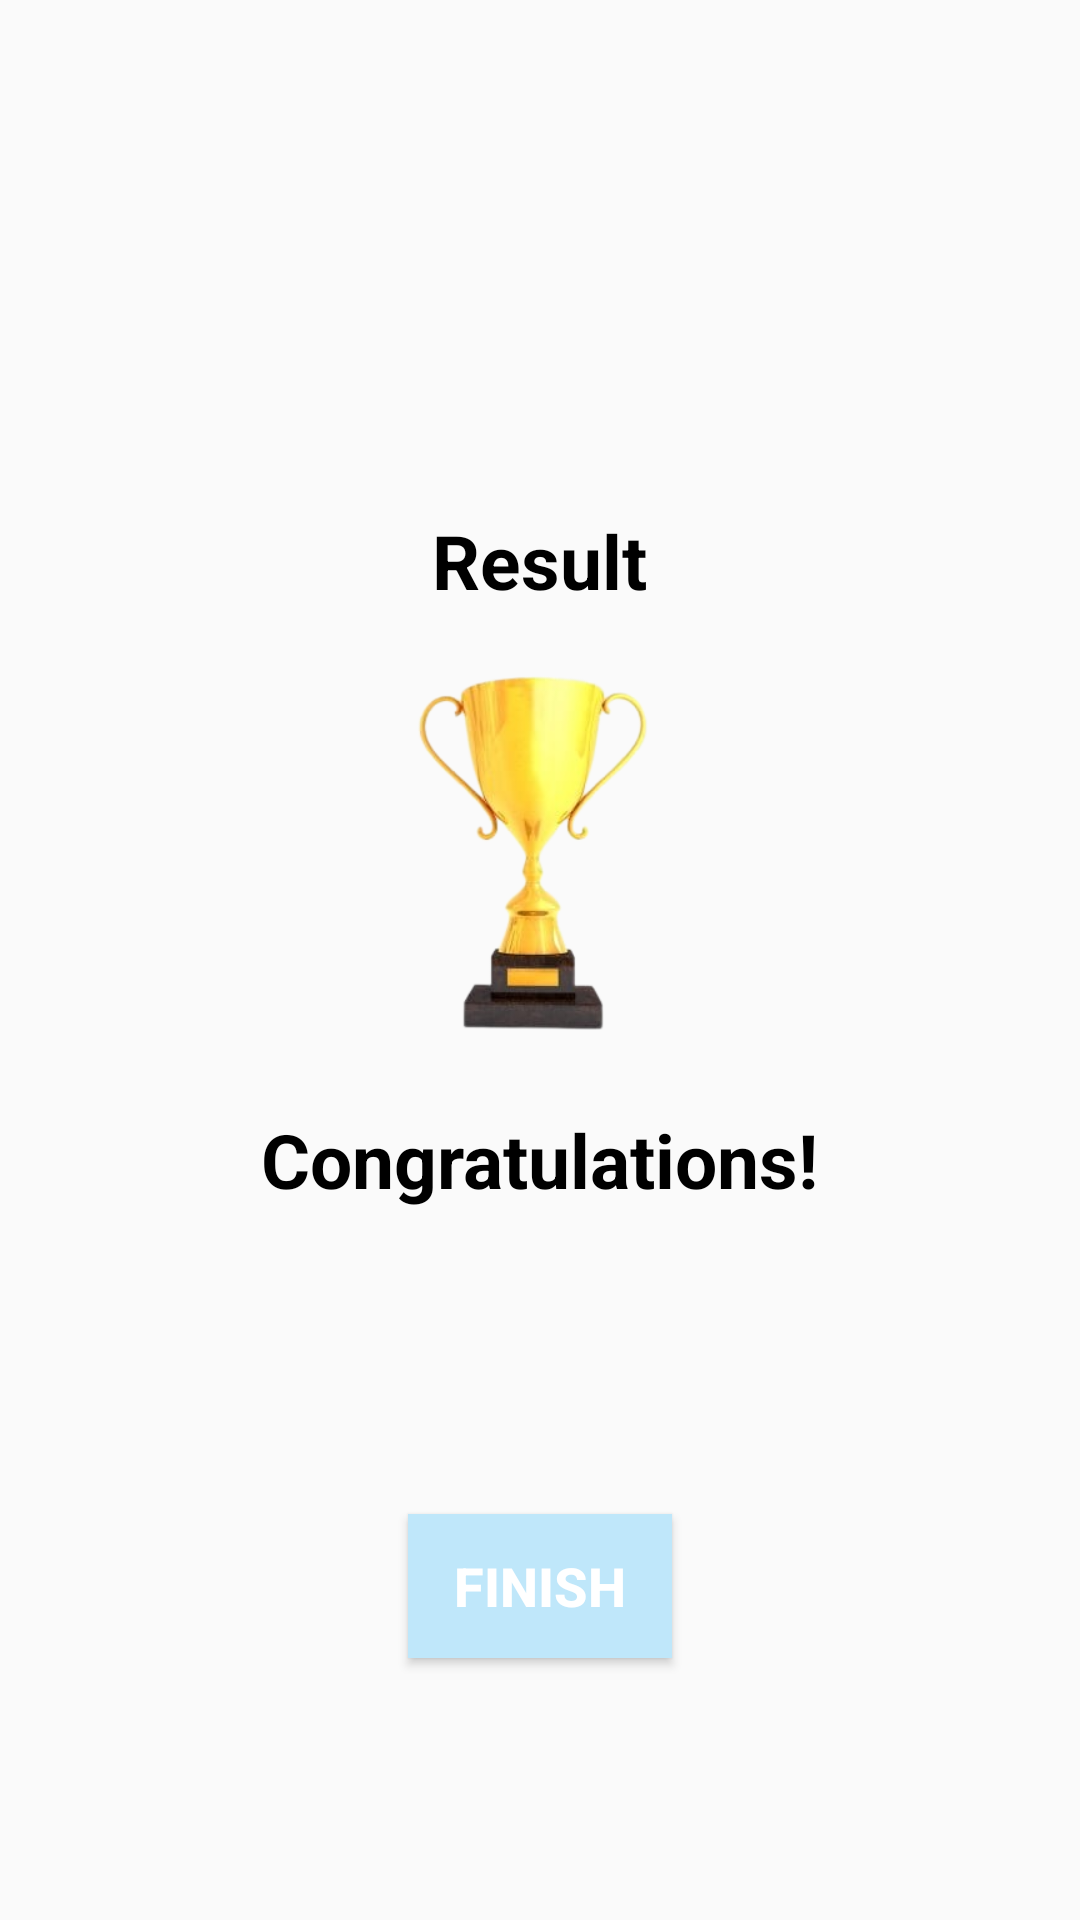

Produce the Android XML layout that renders to this screen, including the resource entries it uses.
<!-- AndroidManifest.xml: activity theme NoActionBarTheme -->
<!-- res/layout/activity_result.xml -->
<?xml version="1.0" encoding="utf-8"?>
<LinearLayout xmlns:android="http://schemas.android.com/apk/res/android"
    xmlns:tools="http://schemas.android.com/tools"
    android:layout_width="match_parent"
    android:layout_height="match_parent"
    android:background="@drawable/_4547779_rm222_mind_14"
    android:orientation="vertical"
    android:gravity="center_horizontal"
    android:padding="20dp"
    tools:context=".ResultActivity">

    <TextView
        android:id="@+id/tv_result"
        android:layout_width="wrap_content"
        android:layout_height="wrap_content"
        android:layout_marginTop="150dp"
        android:text="Result"
        android:textColor="@android:color/black"
        android:textSize="25sp"
        android:textStyle="bold" />

    <ImageView
        android:id="@+id/iv_trophy"
        android:layout_width="150dp"
        android:layout_height="150dp"
        android:contentDescription="image"
        android:src="@drawable/trophy" />

    <TextView
        android:id="@+id/tv_congratulations"
        android:layout_width="wrap_content"
        android:layout_height="wrap_content"
        android:layout_marginTop="16dp"
        android:text="Congratulations!"
        android:textColor="@android:color/black"
        android:textSize="25sp"
        android:textStyle="bold"/>

    <TextView
        android:id="@+id/tv_name"
        android:layout_width="wrap_content"
        android:layout_height="wrap_content"
        android:layout_marginTop="25dp"
        android:textColor="@android:color/black"
        android:textSize="22sp"
        android:textStyle="bold"
        tools:text="Username" />

    <TextView
        android:id="@+id/tv_score"
        android:layout_width="wrap_content"
        android:layout_height="wrap_content"
        android:layout_marginTop="10dp"
        android:textColor="@android:color/black"
        android:textSize="20sp"
        tools:text="Your Score is 9 out of 10" />

    <Button
        android:id="@+id/btn_finish"
        android:layout_width="wrap_content"
        android:layout_height="wrap_content"
        android:layout_marginTop="10dp"
        android:background="@color/colorPrimary"
        android:text="FINISH"
        android:textColor="@android:color/white"
        android:textSize="18sp"
        android:textStyle="bold" />

</LinearLayout>
<!-- resources referenced by this layout -->
<resources>
  <color name="colorPrimary">#BFE7FA</color>
  <!-- drawable trophy: png bitmap (drawable, 61257 bytes) -->
  <style name="NoActionBarTheme" parent="Theme.AppCompat.Light.NoActionBar">
          <item name="colorPrimary">@color/colorPrimary</item>
          <item name="colorPrimaryDark">@color/colorPrimaryDark</item>
          <item name="colorAccent">@color/colorAccent</item>
      </style>
  <color name="colorPrimaryDark">#0879E0</color>
  <color name="colorAccent">#38B6CC</color>
</resources>
